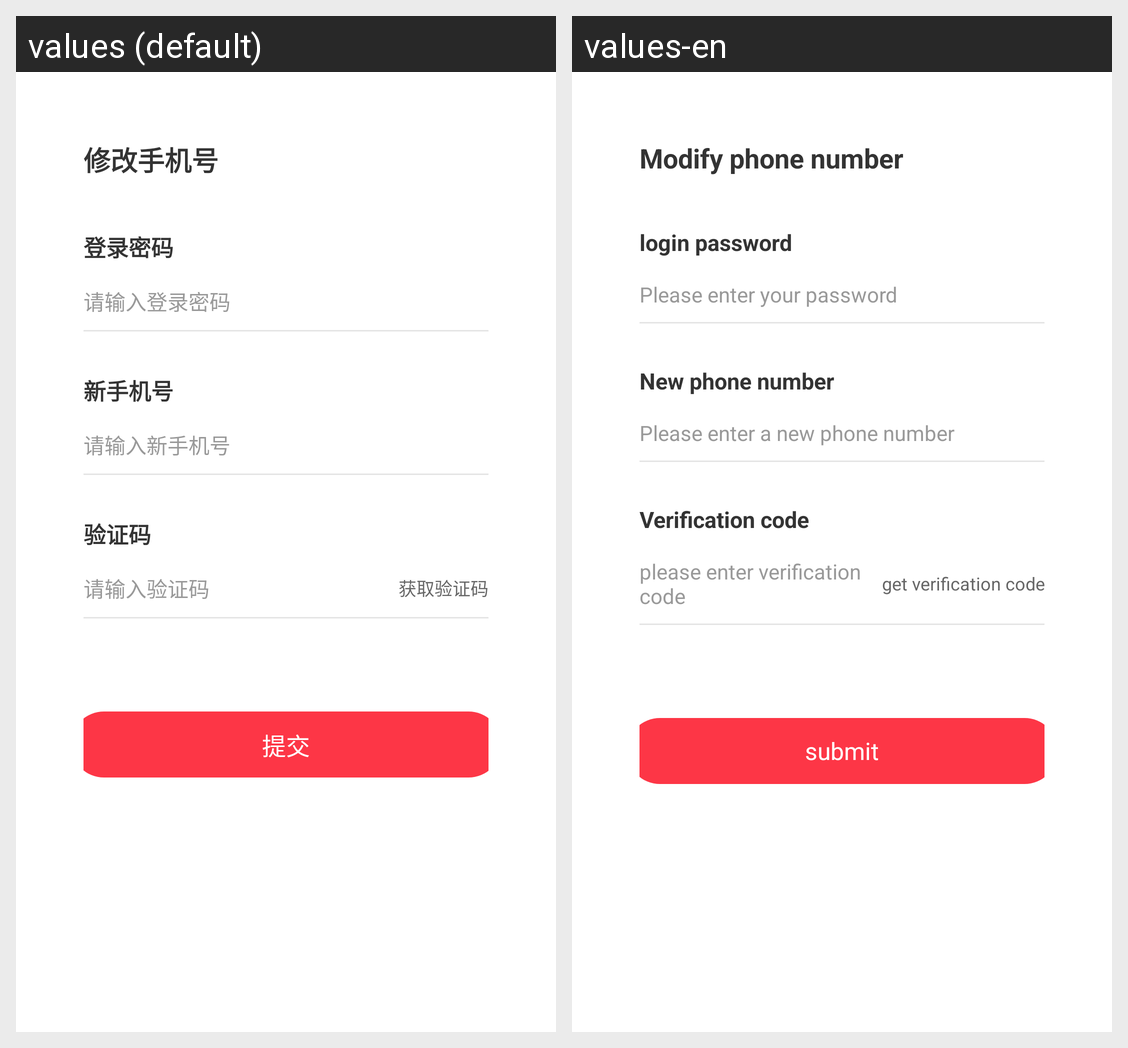

Strings drawn on this Android screen and how each of the app's shown locales translates them:
Android screen res/layout/activity_changephone.xml rendered under 2 locales, left to right: values (default), values-en. Device: Nexus 5 (rendered at 1080×1920; each locale shown at half size, 540×960, under a caption strip naming it); theme AppTheme.
Strings drawn on this screen, with the default value and each locale's value (text and hints the layout hard-codes, and strings that could not be matched under every locale, appear in the picture but are not listed):

Modify_phone_number
  values: 修改手机号
  values-en: Modify phone number

loginpassword
  values: 登录密码
  values-en: login password

login_password
  values: 请输入登录密码
  values-en: Please enter your password

new_phone
  values: 新手机号
  values-en: New phone number

new_password
  values: 请输入新手机号
  values-en: Please enter a new phone number

verification_code
  values: 验证码
  values-en: Verification code

Please_enter_the_verification_code
  values: 请输入验证码
  values-en: please enter verification code

get_code
  values: 获取验证码
  values-en: get verification code

submit
  values: 提交
  values-en: submit
